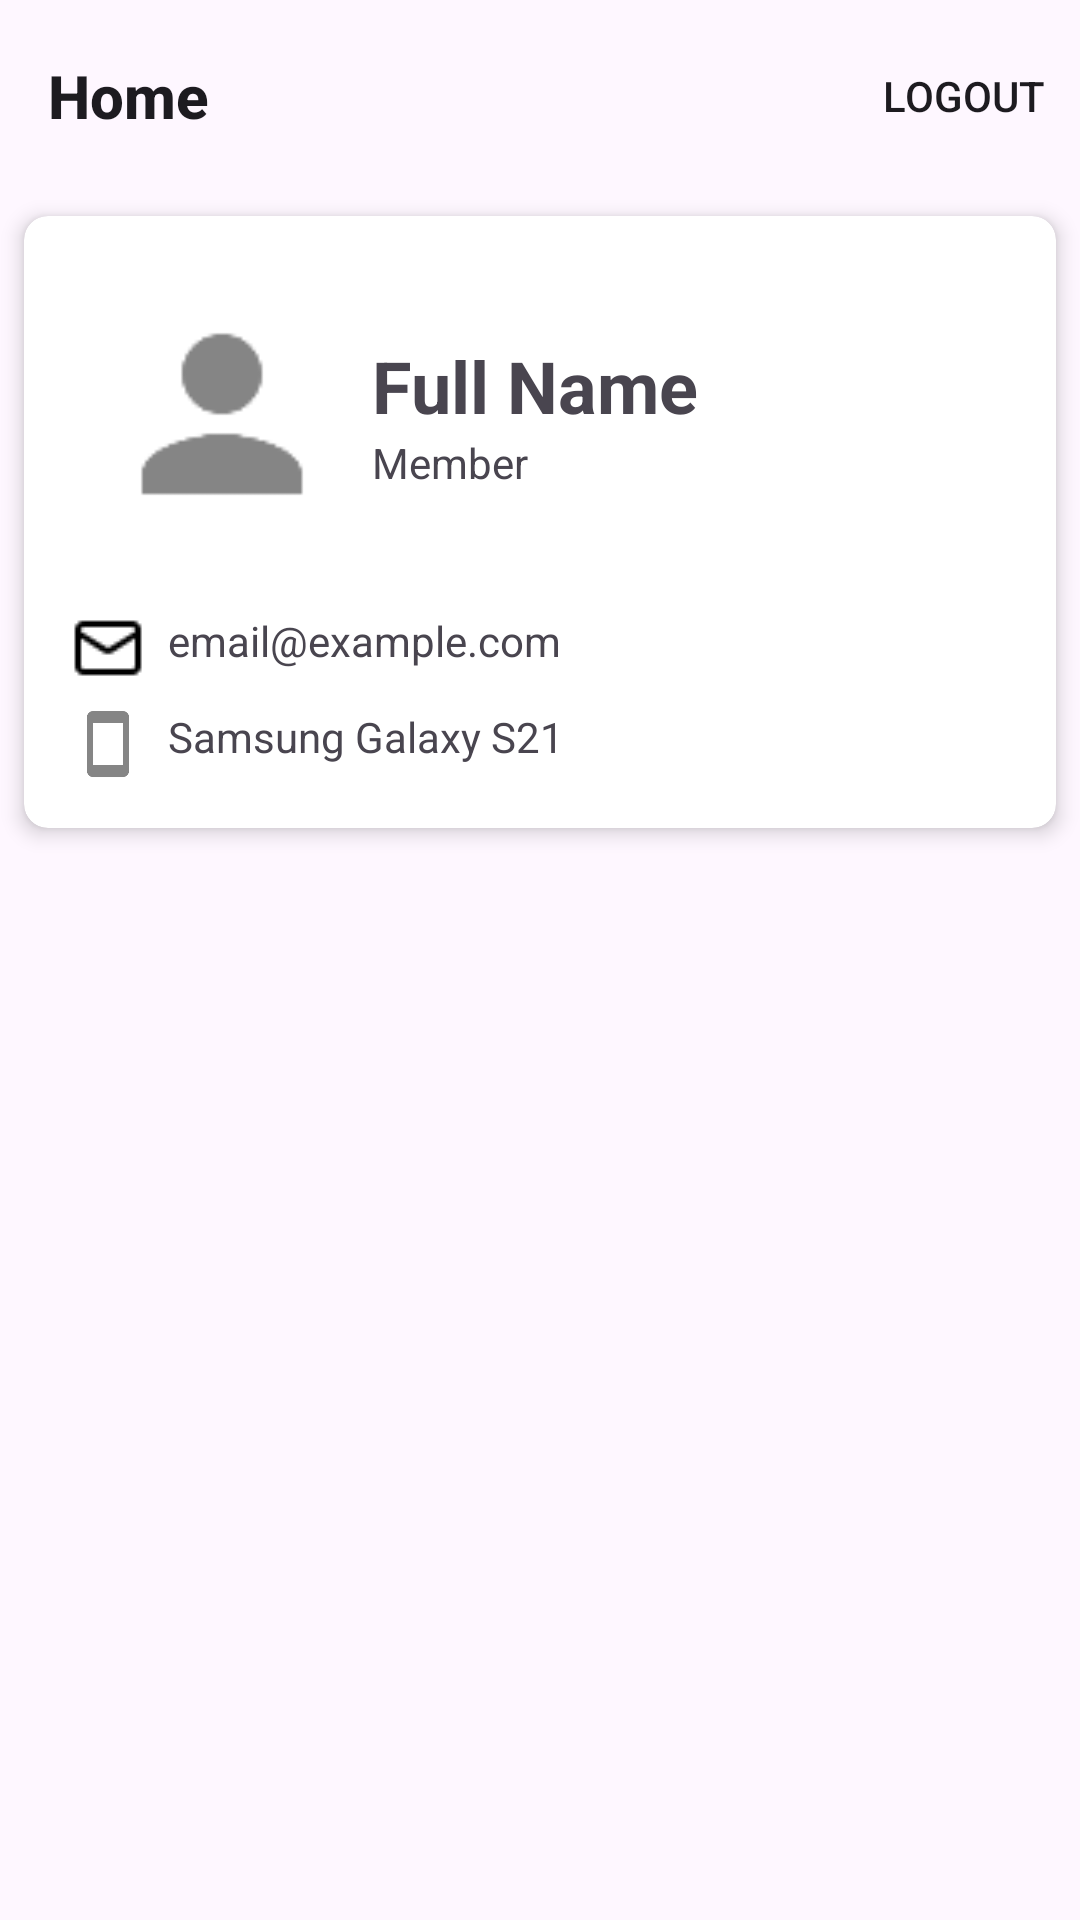

This screen was rendered from an Android layout file. Write that file and the resources it references.
<!-- AndroidManifest.xml: application theme Theme.InSync -->
<!-- res/layout/fragment_profile.xml -->
<?xml version="1.0" encoding="utf-8"?>
<androidx.constraintlayout.widget.ConstraintLayout
    xmlns:android="http://schemas.android.com/apk/res/android"
    xmlns:app="http://schemas.android.com/apk/res-auto"
    xmlns:tools="http://schemas.android.com/tools"
    android:layout_width="match_parent"
    android:layout_height="match_parent"
    android:fitsSystemWindows="true"
    android:orientation="horizontal">

    <androidx.appcompat.widget.Toolbar
        android:id="@+id/toolbar_profile"
        app:menu="@menu/profile_menu"
        android:layout_height="wrap_content"
        android:layout_width="match_parent"
        app:title="Home"
        app:titleTextAppearance="@style/ToolbarTitleText"
        app:layout_constraintTop_toTopOf="parent"
        app:layout_constraintStart_toStartOf="parent"
        app:layout_constraintEnd_toEndOf="parent"
        />
<ScrollView
    android:layout_width="match_parent"
    android:layout_height="0dip"
    app:layout_constraintVertical_bias="0"
    app:layout_constraintBottom_toBottomOf="parent"
    app:layout_constraintEnd_toEndOf="parent"
    app:layout_constraintStart_toStartOf="parent"
    app:layout_constraintTop_toBottomOf="@+id/toolbar_profile">

    <LinearLayout
        android:layout_width="match_parent"
        android:layout_height="wrap_content"
        android:orientation="vertical">

    
    <androidx.cardview.widget.CardView
        android:id="@+id/cv_information_section"
        android:layout_width="match_parent"
        android:layout_height="wrap_content"
        app:cardCornerRadius="8dp"
        app:cardBackgroundColor="@color/white"
        app:cardElevation="4dp"
        app:cardPreventCornerOverlap="true"
        android:layout_margin="8dp"
        app:layout_constraintEnd_toEndOf="parent"
        app:layout_constraintStart_toStartOf="parent">

        <LinearLayout
            android:id="@+id/user_info_layout"
            android:layout_width="match_parent"
            android:layout_height="wrap_content"
            android:layout_marginTop="16dp"
            android:layout_marginBottom="16dp"
            android:layout_marginLeft="16dp"
            android:layout_marginRight="16dp"
            android:orientation="vertical">

            <LinearLayout
                android:id="@+id/avatar_name_layout"
                android:layout_width="match_parent"
                android:layout_height="wrap_content"
                android:gravity="center_vertical"
                android:orientation="horizontal">

                <com.google.android.material.imageview.ShapeableImageView
                    android:id="@+id/avatar"
                    android:layout_width="80dp"
                    android:layout_height="80dp"
                    android:layout_margin="10dp"
                    android:scaleType="centerCrop"
                    app:shapeAppearanceOverlay="@style/circle"
                    app:srcCompat="@drawable/profile_avatar_placeholder" />

                <LinearLayout
                    android:layout_width="wrap_content"
                    android:layout_height="wrap_content"
                    android:orientation="vertical">

                    <TextView
                        android:id="@+id/full_name"
                        android:layout_width="wrap_content"
                        android:layout_height="wrap_content"
                        android:text="Full Name"
                        android:textSize="24sp"
                        android:textStyle="bold" />

                    <TextView
                        android:id="@+id/user_name"
                        android:layout_width="wrap_content"
                        android:layout_height="wrap_content"
                        android:text="Member" />
                </LinearLayout>
            </LinearLayout>

            <LinearLayout
                android:id="@+id/email_section"
                android:layout_width="wrap_content"
                android:layout_height="wrap_content"
                android:layout_marginTop="16dp"
                android:orientation="horizontal"
                app:layout_constraintTop_toBottomOf="@id/avatar_name_layout">

                <ImageView
                    android:id="@+id/email_icon"
                    android:layout_width="24dp"
                    android:layout_height="24dp"
                    android:src="@drawable/profile_mail_icon" />

                <TextView
                    android:id="@+id/user_email"
                    android:layout_width="wrap_content"
                    android:layout_height="wrap_content"
                    android:layout_marginStart="8dp"
                    android:text="email@example.com" />
            </LinearLayout>

            






















            
            <LinearLayout
                android:id="@+id/device_info_section"
                android:layout_width="wrap_content"
                android:layout_height="wrap_content"
                android:layout_marginTop="8dp"
                android:orientation="horizontal"
                android:clickable="true"
                android:focusable="true">

                <ImageView
                    android:id="@+id/device_icon"
                    android:layout_width="24dp"
                    android:layout_height="24dp"
                    android:src="@drawable/profile_device_icon" />

                <TextView
                    android:id="@+id/device_info"
                    android:layout_width="wrap_content"
                    android:layout_height="wrap_content"
                    android:layout_marginStart="8dp"
                    android:text="Samsung Galaxy S21" />
            </LinearLayout>







        </LinearLayout>

    </androidx.cardview.widget.CardView>

    <androidx.cardview.widget.CardView
        android:id="@+id/cv_fragment_device_info"
        android:layout_width="match_parent"
        android:layout_height="wrap_content"
        app:cardCornerRadius="8dp"
        app:cardBackgroundColor="@color/white"
        app:cardElevation="4dp"
        app:cardPreventCornerOverlap="true"
        android:layout_margin="8dp"
        app:layout_constraintEnd_toEndOf="parent"
        app:layout_constraintStart_toStartOf="parent"
        app:layout_constraintTop_toBottomOf="@+id/cv_information_section">
    </androidx.cardview.widget.CardView>

        </LinearLayout>
    </ScrollView>
</androidx.constraintlayout.widget.ConstraintLayout>
<!-- resources referenced by this layout -->
<resources>
  <color name="white">#FFFFFFFF</color>
  <!-- drawable profile_avatar_placeholder: png bitmap (drawable-hdpi, 351 bytes) -->
  <!-- drawable profile_device_icon: png bitmap (drawable-hdpi, 291 bytes) -->
  <!-- drawable profile_mail_icon: png bitmap (drawable, 405 bytes) -->
  <!-- drawable profile_phone_number_icon: png bitmap (drawable, 629 bytes) -->
  <style name="ToolbarTitleText" parent="TextAppearance.Widget.AppCompat.Toolbar.Title">
          <item name="android:textStyle">bold</item>
      </style>
  <style name="circle">
          <item name="cornerSize">50%</item>
      </style>
  <style name="Theme.InSync" parent="Base.Theme.InSync" />
  <style name="Base.Theme.InSync" parent="Theme.Material3.DayNight.NoActionBar">
          <item name="colorPrimary">@color/colorPrimary</item>
          
          
          
          
          
          <item name="android:statusBarColor" tools:targetApi="l">?attr/colorPrimary</item>
          
          
      </style>
  <color name="colorPrimary">#18181B</color>
</resources>
